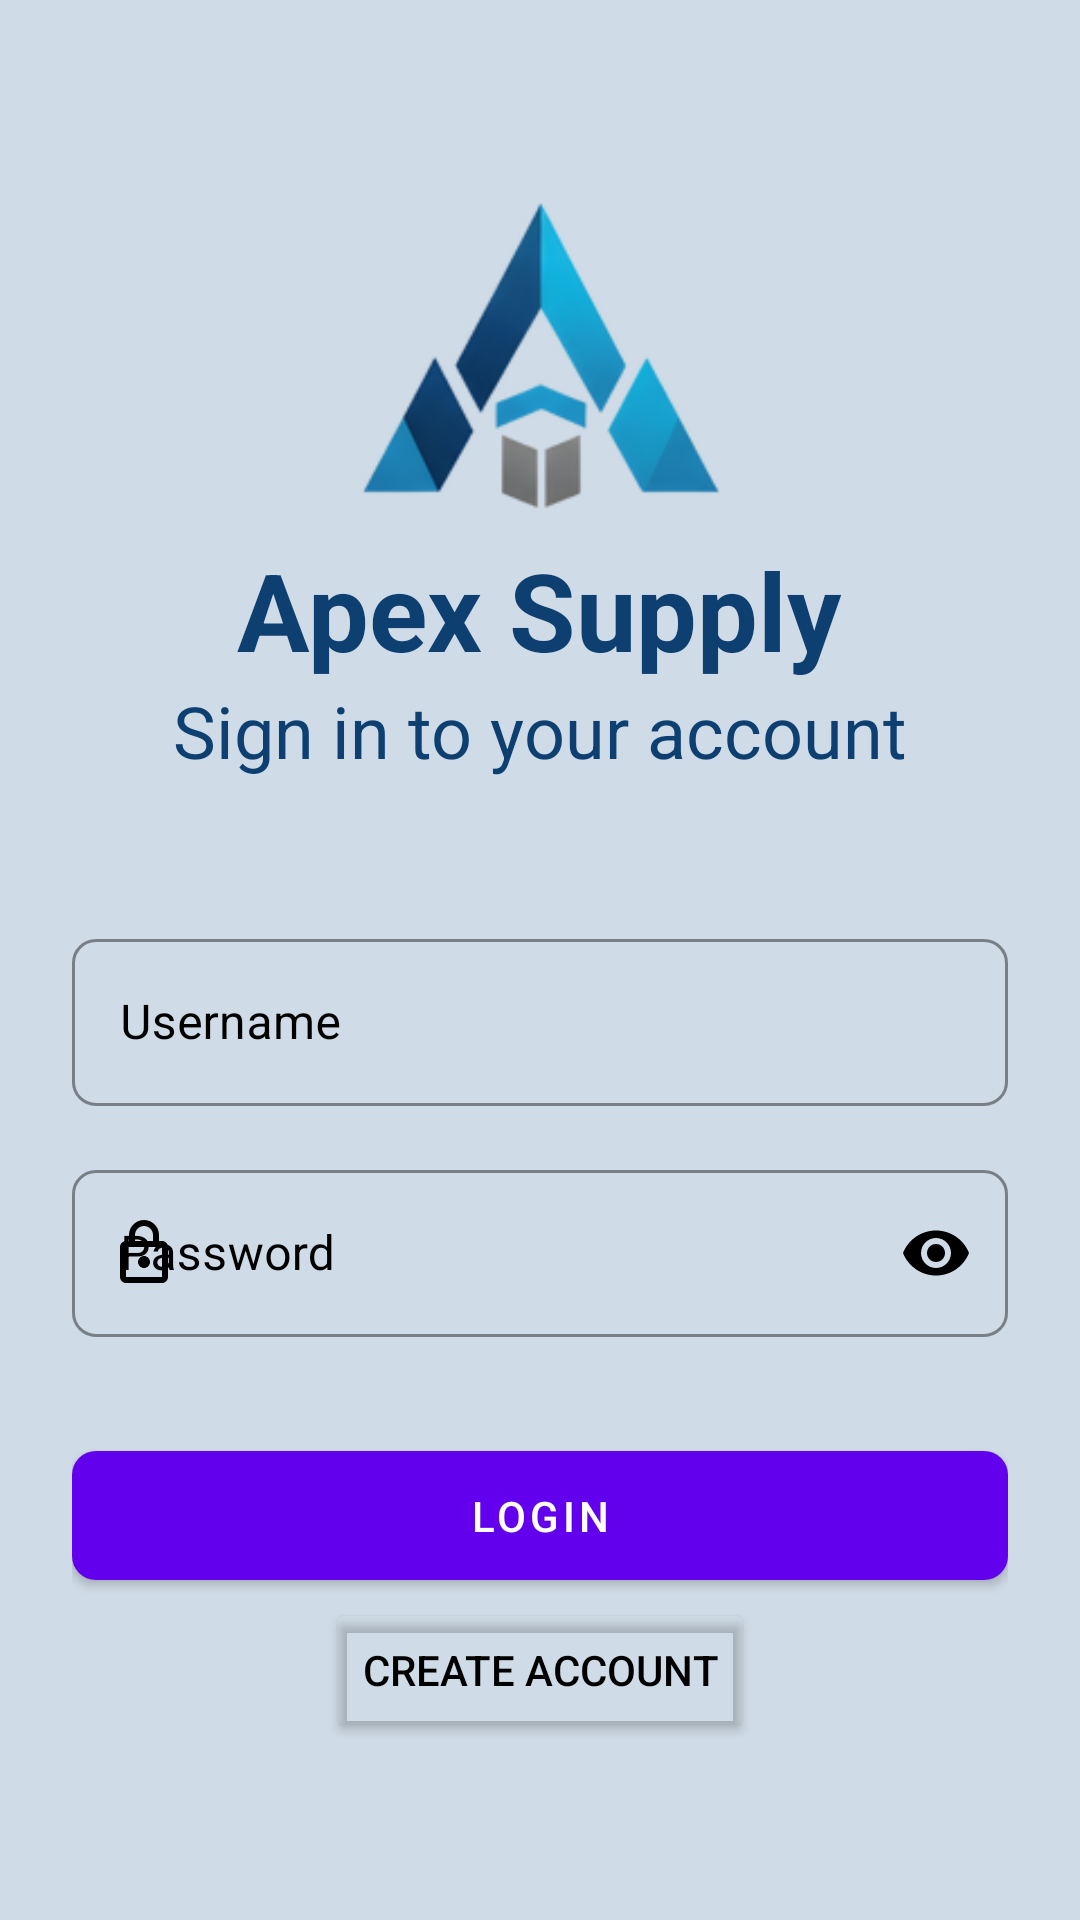

Reconstruct the res/layout file that produces this screen, plus the resources it refers to.
<!-- AndroidManifest.xml: application theme Theme.QuickServePOS -->
<!-- res/layout/activity_login.xml -->
<?xml version="1.0" encoding="utf-8"?>
<LinearLayout
    xmlns:android="http://schemas.android.com/apk/res/android"
    xmlns:app="http://schemas.android.com/apk/res-auto"
    xmlns:tools="http://schemas.android.com/tools"
    android:layout_width="match_parent"
    android:layout_height="match_parent"
    android:orientation="vertical"
    android:gravity="center"
    android:padding="24dp"
    android:background="@color/light_azure"
    tools:context=".LoginActivity">

    <ImageView
        android:id="@+id/appLogo"
        android:layout_width="120dp"
        android:layout_height="120dp"
        android:src="@drawable/apex_supply_icon"
        android:contentDescription="@string/app_name"
        android:adjustViewBounds="true"
        android:scaleType="fitCenter" />

    <TextView
        android:id="@+id/appTitle"
        android:layout_width="wrap_content"
        android:layout_height="wrap_content"
        android:text="@string/app_name"
        android:textSize="36sp"
        android:textStyle="bold"
        android:textColor="@color/dark_azure"/>

    <TextView
        android:layout_width="wrap_content"
        android:layout_height="wrap_content"
        android:text="@string/sign_in"
        android:textSize="24sp"
        android:textColor="@color/dark_azure"
        android:layout_marginBottom="48dp"/>

    <com.google.android.material.textfield.TextInputLayout
        android:id="@+id/usernameLayout"
        style="@style/Widget.MaterialComponents.TextInputLayout.OutlinedBox"
        android:layout_width="match_parent"
        android:layout_height="wrap_content"
        android:layout_marginBottom="16dp"
        android:textColorHint="@color/black"
        app:startIconDrawable="@drawable/ic_person"
        app:startIconTint="@color/black"
        app:hintTextColor="@color/black"
        app:boxStrokeColor="@color/black"
        app:boxCornerRadiusBottomEnd="8dp"
        app:boxCornerRadiusBottomStart="8dp"
        app:boxCornerRadiusTopEnd="8dp"
        app:boxCornerRadiusTopStart="8dp">

        <com.google.android.material.textfield.TextInputEditText
            android:id="@+id/usernameEditText"
            android:layout_width="match_parent"
            android:layout_height="wrap_content"
            android:hint="@string/username_hint"
            android:inputType="text"
            android:textColor="@color/black"
            android:textColorHint="@color/black"/>
    </com.google.android.material.textfield.TextInputLayout>

    <com.google.android.material.textfield.TextInputLayout
        android:id="@+id/passwordLayout"
        style="@style/Widget.MaterialComponents.TextInputLayout.OutlinedBox"
        android:layout_width="match_parent"
        android:layout_height="wrap_content"
        android:layout_marginBottom="32dp"
        android:textColorHint="@color/black"
        app:startIconDrawable="@drawable/ic_lock"
        app:startIconTint="@color/black"
        app:endIconMode="password_toggle"
        app:endIconTint="@color/black"
        app:hintTextColor="@color/black"
        app:boxStrokeColor="@color/black"
        app:boxCornerRadiusBottomEnd="8dp"
        app:boxCornerRadiusBottomStart="8dp"
        app:boxCornerRadiusTopEnd="8dp"
        app:boxCornerRadiusTopStart="8dp">

        <com.google.android.material.textfield.TextInputEditText
            android:id="@+id/passwordEditText"
            android:layout_width="match_parent"
            android:layout_height="wrap_content"
            android:hint="@string/password_hint"
            android:inputType="textPassword"
            android:textColor="@color/black"
            android:textColorHint="@color/black"/>
    </com.google.android.material.textfield.TextInputLayout>

    <com.google.android.material.button.MaterialButton
        android:id="@+id/loginButton"
        android:layout_width="match_parent"
        android:layout_height="wrap_content"
        android:text="@string/login_button"
        android:paddingVertical="12dp"
        app:cornerRadius="8dp"/>

    <Button
        android:id="@+id/registerRedirectButton"
        android:layout_width="wrap_content"
        android:layout_height="wrap_content"
        android:text="Create Account"
        android:textColor="@color/black"
        android:backgroundTint="@android:color/transparent" />

</LinearLayout>
<!-- resources referenced by this layout -->
<resources>
  <color name="black">#FF000000</color>
  <color name="dark_azure">#0d4071</color>
  <color name="light_azure">#cfdbe6</color>
  <!-- drawable apex_supply_icon: png bitmap (drawable, 29174 bytes) -->
  <!-- drawable ic_lock (drawable) -->
  <vector xmlns:android="http://schemas.android.com/apk/res/android"
      android:width="24dp"
      android:height="24dp"
      android:viewportWidth="24"
      android:viewportHeight="24">
      <path
          android:fillColor="@android:color/white"
          android:pathData="M18,8h-1V6c0,-2.76 -2.24,-5 -5,-5S7,3.24 7,6v2H6c-1.1,0 -2,0.9 -2,2v10c0,1.1 0.9,2 2,2h12c1.1,0 2,-0.9 2,-2V10c0,-1.1 -0.9,-2 -2,-2zM9,6c0,-1.66 1.34,-3 3,-3s3,1.34 3,3v2H9V6zM18,20H6V10h12V20zM12,17c1.1,0 2,-0.9 2,-2s-0.9,-2 -2,-2 -2,0.9 -2,2 0.9,2 2,2z"/>
  </vector>
  <string name="app_name">Apex Supply</string>
  <string name="login_button">Login</string>
  <string name="password_hint">Password</string>
  <string name="sign_in">Sign in to your account</string>
  <string name="username_hint">Username</string>
  <style name="Theme.QuickServePOS" parent="Theme.MaterialComponents.DayNight.NoActionBar">
          
          <item name="colorPrimary">@color/colorPrimary</item>
          <item name="colorPrimaryVariant">@color/colorPrimaryVariant</item>
          <item name="colorOnPrimary">@color/colorOnPrimary</item>
          
          <item name="colorSecondary">@color/colorSecondary</item>
          <item name="colorSecondaryVariant">@color/colorSecondaryVariant</item>
          <item name="colorOnSecondary">@color/colorOnSecondary</item>
          
          <item name="android:statusBarColor">?attr/colorPrimaryVariant</item>
          
          <item name="android:windowBackground">@color/light_gray</item>
      </style>
  <color name="colorPrimary">#6200EE</color>
  <color name="colorPrimaryVariant">#3700B3</color>
  <color name="colorOnPrimary">#FFFFFF</color>
  <color name="colorSecondary">#03DAC6</color>
  <color name="colorSecondaryVariant">#018786</color>
  <color name="colorOnSecondary">#000000</color>
  <color name="light_gray">#E0E0E0</color>
</resources>
